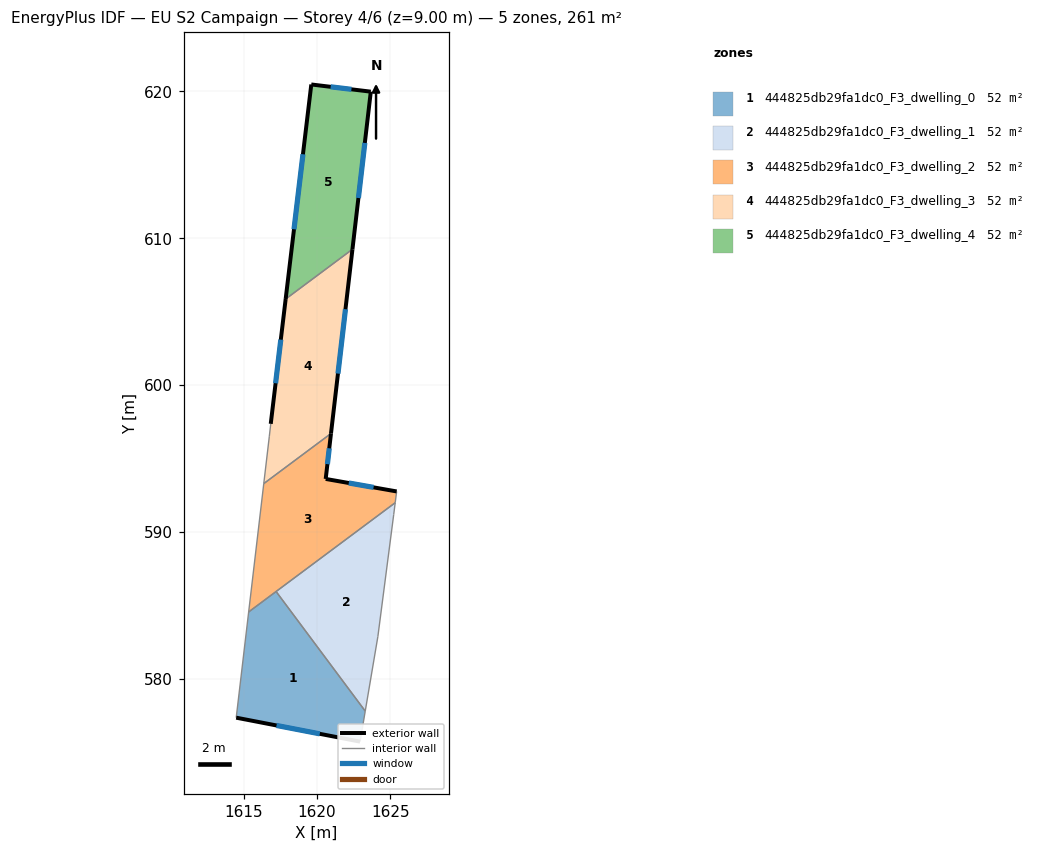
=== STOREY PLAN SPEC (per zone: floor XY polygon, exterior-wall plan segments, windows/doors) ===
zone 1: 444825db29fa1dc0_F3_dwelling_0  (52.3 m²)
  floor: (1617.21, 585.95) (1623.28, 577.81) (1622.93, 575.74) (1614.50, 577.37) (1615.35, 584.56)
  exterior wall: (1614.50, 577.37) – (1622.93, 575.74)  [8.6 m]
    window: (1617.24, 576.84) – (1620.19, 576.27)  [3.1 m²]
  interior walls: 4
zone 2: 444825db29fa1dc0_F3_dwelling_1  (52.3 m²)
  floor: (1625.32, 592.00) (1625.22, 591.20) (1624.14, 582.88) (1623.28, 577.81) (1617.21, 585.95)
  interior walls: 5
zone 3: 444825db29fa1dc0_F3_dwelling_2  (52.3 m²)
  floor: (1625.42, 592.77) (1625.32, 592.00) (1615.35, 584.56) (1616.38, 593.30) (1620.95, 596.71) (1620.59, 593.62)
  exterior wall: (1625.42, 592.77) – (1620.59, 593.62)  [4.9 m]
    window: (1623.85, 593.04) – (1622.16, 593.34)  [1.8 m²]
  exterior wall: (1620.59, 593.62) – (1620.95, 596.71)  [3.1 m]
    window: (1620.71, 594.62) – (1620.83, 595.70)  [1.1 m²]
  interior walls: 5
zone 4: 444825db29fa1dc0_F3_dwelling_3  (52.3 m²)
  floor: (1622.41, 609.25) (1620.95, 596.71) (1616.38, 593.30) (1616.75, 596.49) (1616.85, 597.37) (1617.87, 605.86)
  exterior wall: (1620.95, 596.71) – (1622.41, 609.25)  [12.6 m]
    window: (1621.43, 600.79) – (1621.94, 605.17)  [4.6 m²]
  exterior wall: (1617.87, 605.86) – (1616.85, 597.37)  [8.6 m]
    window: (1617.54, 603.10) – (1617.18, 600.13)  [3.1 m²]
  interior walls: 4
zone 5: 444825db29fa1dc0_F3_dwelling_4  (52.3 m²)
  floor: (1623.66, 619.98) (1622.41, 609.25) (1617.87, 605.86) (1619.61, 620.47)
  exterior wall: (1619.61, 620.47) – (1617.87, 605.86)  [14.7 m]
    window: (1619.04, 615.72) – (1618.43, 610.61)  [5.4 m²]
  exterior wall: (1623.66, 619.98) – (1619.61, 620.47)  [4.1 m]
    window: (1622.34, 620.14) – (1620.93, 620.31)  [1.5 m²]
  exterior wall: (1622.41, 609.25) – (1623.66, 619.98)  [10.8 m]
    window: (1622.82, 612.74) – (1623.25, 616.49)  [4.0 m²]
  interior walls: 1

=== DERIVED (storey summary) ===
Building: EU S2 Campaign
Storey: 4 of 6  (floor level z = 9.00 m)
Storey gross floor area: 261.3 m²
Zones on this storey: 5
  - 444825db29fa1dc0_F3_dwelling_0: floor 52.3 m²; exterior wall 8.6 m (25.8 m²); 1 window(s) 3.1 m²; WWR 12.2%
  - 444825db29fa1dc0_F3_dwelling_1: floor 52.3 m²
  - 444825db29fa1dc0_F3_dwelling_2: floor 52.3 m²; exterior wall 8.0 m (24.0 m²); 2 window(s) 2.9 m²; WWR 12.2%
  - 444825db29fa1dc0_F3_dwelling_3: floor 52.3 m²; exterior wall 21.2 m (63.5 m²); 2 window(s) 7.8 m²; WWR 12.2%
  - 444825db29fa1dc0_F3_dwelling_4: floor 52.3 m²; exterior wall 29.6 m (88.8 m²); 3 window(s) 10.8 m²; WWR 12.2%
Zone adjacency (shared interzone walls):
  - 444825db29fa1dc0_F3_dwelling_0 ↔ 444825db29fa1dc0_F3_dwelling_1
  - 444825db29fa1dc0_F3_dwelling_0 ↔ 444825db29fa1dc0_F3_dwelling_2
  - 444825db29fa1dc0_F3_dwelling_1 ↔ 444825db29fa1dc0_F3_dwelling_2
  - 444825db29fa1dc0_F3_dwelling_2 ↔ 444825db29fa1dc0_F3_dwelling_3
  - 444825db29fa1dc0_F3_dwelling_3 ↔ 444825db29fa1dc0_F3_dwelling_4